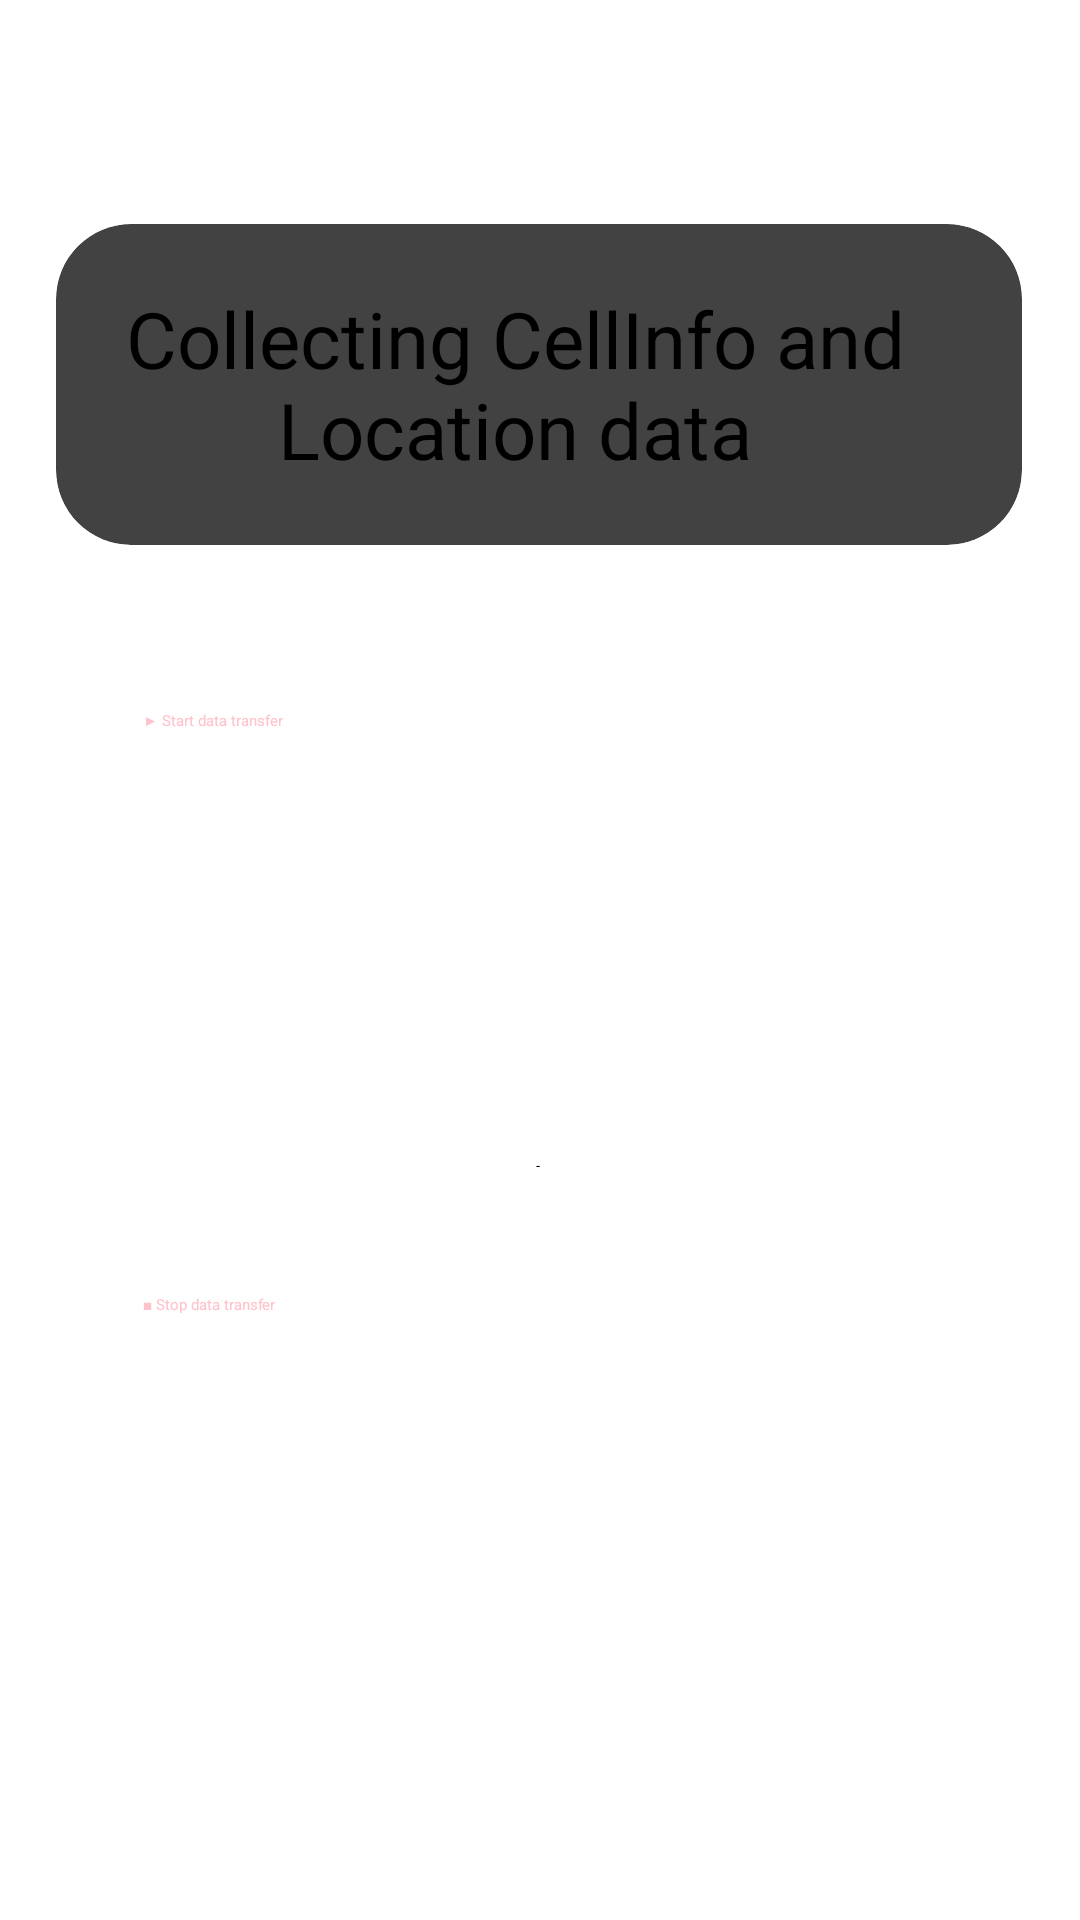

The Android layout XML behind this screen, and the referenced resources:
<!-- AndroidManifest.xml: application theme Theme.Calculator -->
<!-- res/layout/activity_sockets.xml -->
<?xml version="1.0" encoding="utf-8"?>

<androidx.constraintlayout.widget.ConstraintLayout xmlns:android="http://schemas.android.com/apk/res/android"
    xmlns:app="http://schemas.android.com/apk/res-auto"
    xmlns:tools="http://schemas.android.com/tools"
    android:id="@+id/main"
    android:layout_width="match_parent"
    android:layout_height="match_parent"
    tools:context=".SocketsActivity">

    <androidx.cardview.widget.CardView
        android:layout_width="322dp"
        android:layout_height="107dp"
        app:cardCornerRadius="25dp"
        app:cardElevation="10dp"
        app:layout_constraintBottom_toBottomOf="parent"
        app:layout_constraintEnd_toEndOf="parent"
        app:layout_constraintHorizontal_bias="0.494"
        app:layout_constraintStart_toStartOf="parent"
        app:layout_constraintTop_toTopOf="parent"
        app:layout_constraintVertical_bias="0.14">

        <TextView
            android:id="@+id/textView2"
            android:layout_width="match_parent"
            android:layout_height="match_parent"
            android:layout_marginEnd="16dp"
            android:gravity="center"
            android:text="Collecting CellInfo and Location data"
            android:textSize="26sp" />
    </androidx.cardview.widget.CardView>

    <Button
        android:id="@+id/buttonStartData"
        android:layout_width="265dp"
        android:layout_height="110dp"
        android:backgroundTint="#4E0119"
        android:text="▶ Start data transfer"

        android:textColor="#FFC3CC"
        app:layout_constraintBottom_toBottomOf="parent"
        app:layout_constraintEnd_toEndOf="parent"
        app:layout_constraintStart_toStartOf="parent"
        app:layout_constraintTop_toTopOf="parent"
        app:layout_constraintVertical_bias="0.446" />

    <TextView
        android:id="@+id/tvSockets"
        android:layout_width="wrap_content"
        android:layout_height="wrap_content"
        android:text="-"
        app:layout_constraintBottom_toBottomOf="parent"
        app:layout_constraintEnd_toEndOf="parent"
        app:layout_constraintHorizontal_bias="0.498"
        app:layout_constraintStart_toStartOf="parent"
        app:layout_constraintTop_toTopOf="parent"
        app:layout_constraintVertical_bias="0.608" />

    <Button
        android:id="@+id/buttonStopData"
        android:layout_width="265dp"
        android:layout_height="110dp"
        android:backgroundTint="#7C7578"
        android:text="◼ Stop data transfer"
        android:textColor="#FFC3CC"
        app:layout_constraintBottom_toBottomOf="parent"
        app:layout_constraintEnd_toEndOf="parent"
        app:layout_constraintStart_toStartOf="parent"
        app:layout_constraintTop_toTopOf="parent"
        app:layout_constraintVertical_bias="0.813" />

</androidx.constraintlayout.widget.ConstraintLayout>
<!-- resources referenced by this layout -->
<resources>
  <style name="Theme.Calculator" parent="Base.Theme.Calculator">
      
      <item name="android:navigationBarColor">@android:color/transparent</item>
      <item name="android:statusBarColor">@android:color/transparent</item>
      <item name="android:windowLightStatusBar">?attr/isLightTheme</item>
    </style>
</resources>
